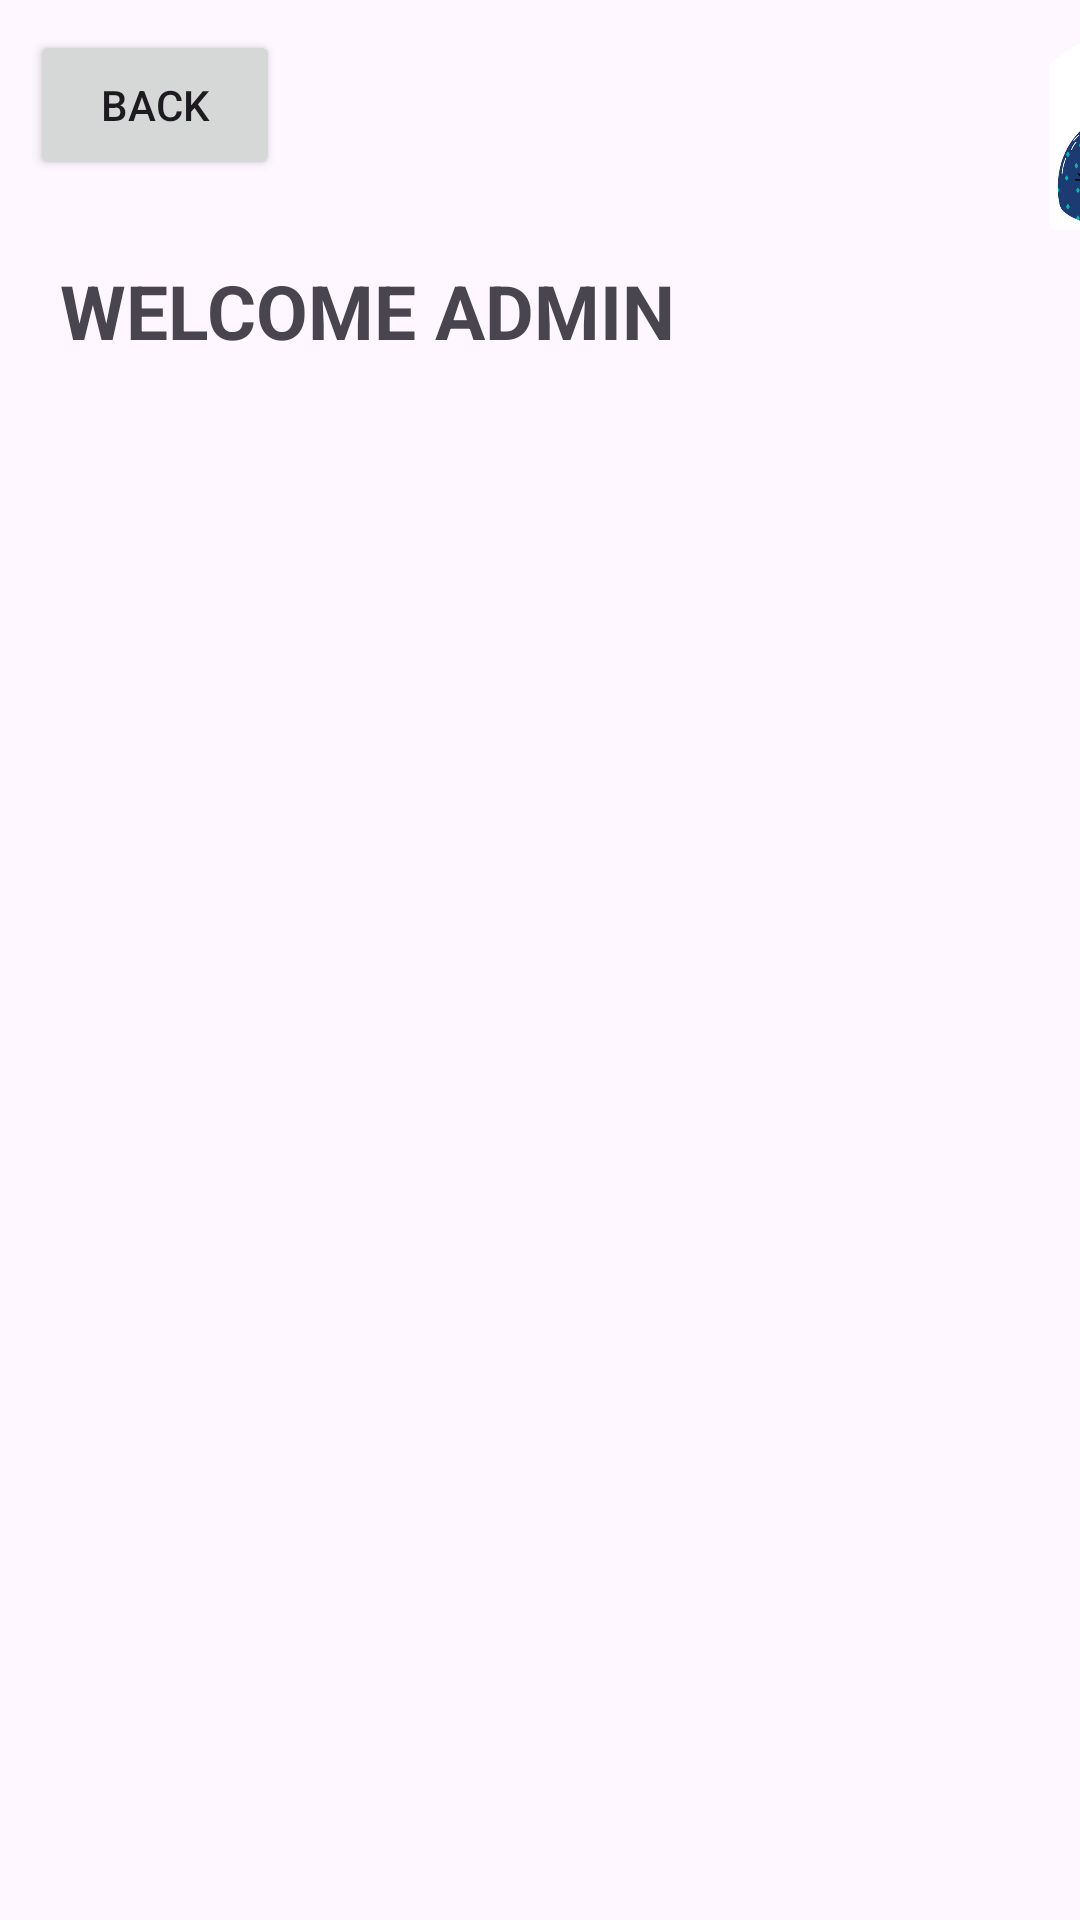

Produce the Android XML layout that renders to this screen, including the resource entries it uses.
<!-- AndroidManifest.xml: application theme Theme.OOAD_ThuCung -->
<!-- res/layout/activity_admin.xml -->
<?xml version="1.0" encoding="utf-8"?>
<LinearLayout xmlns:android="http://schemas.android.com/apk/res/android"
    xmlns:app="http://schemas.android.com/apk/res-auto"
    xmlns:tools="http://schemas.android.com/tools"
    android:layout_width="match_parent"
    android:layout_height="match_parent"
    android:orientation="vertical"
    tools:context=".AdminActivity">

    <LinearLayout
        android:layout_width="match_parent"
        android:layout_height="wrap_content">

        <Button
            android:id="@+id/btnBackAd"
            android:layout_width="250px"
            android:layout_height="150px"
            android:layout_marginLeft="10dp"
            android:layout_marginTop="10dp"
            android:text="Back" />

        <ImageView
            android:id="@+id/imgAdmin"
            android:layout_width="200px"
            android:layout_height="200px"
            android:src="@drawable/img"
            android:layout_marginTop="10dp"
            android:layout_marginStart="250dp"
             />
    </LinearLayout>
    <TextView
        android:layout_width="wrap_content"
        android:layout_height="wrap_content"
        android:id="@+id/tvAdmin"
        android:text="WELCOME ADMIN"
        android:textStyle="bold"
        android:layout_marginLeft="20dp"
        android:layout_marginTop="10dp"
        android:textSize="25dp"/>

    <EditText
        android:layout_width="300px"
        android:layout_height="50px"
        android:id="@+id/edtAdmin"
        android:layout_gravity="center"
        android:layout_marginTop="10dp"
        android:inputType="text"
        />


    <GridView
        android:id="@+id/gvAdmin"
        android:layout_width="match_parent"
        android:layout_height="wrap_content"
        android:numColumns="2" />

</LinearLayout>
<!-- resources referenced by this layout -->
<resources>
  <!-- drawable img: png bitmap (drawable, 556008 bytes) -->
  <style name="Theme.OOAD_ThuCung" parent="Base.Theme.OOAD_ThuCung" />
  <style name="Base.Theme.OOAD_ThuCung" parent="Theme.Material3.DayNight.NoActionBar">
          
          
      </style>
</resources>
